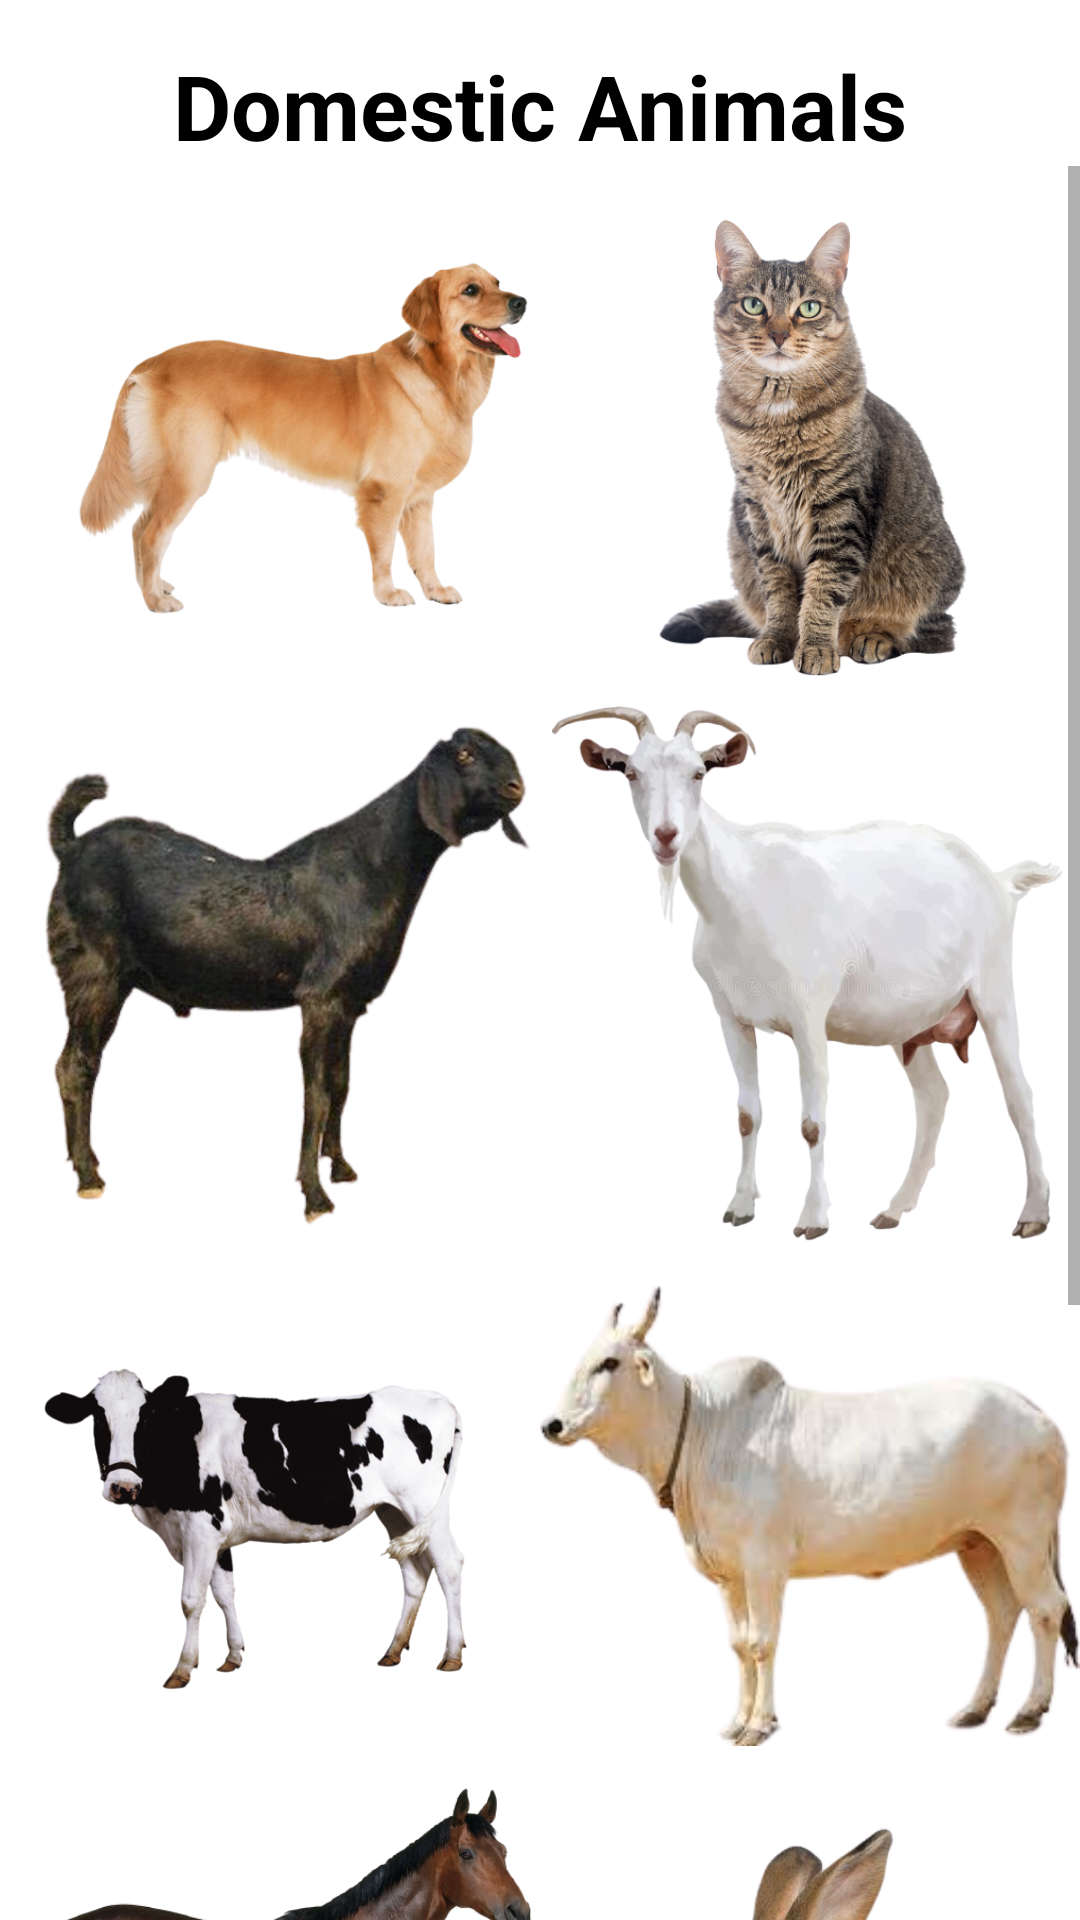

The Android layout XML behind this screen, and the referenced resources:
<!-- AndroidManifest.xml: application theme Theme.AnimalSoundsApp -->
<!-- res/layout/activity_domestic.xml -->
<?xml version="1.0" encoding="utf-8"?>
<LinearLayout xmlns:android="http://schemas.android.com/apk/res/android"
    xmlns:tools="http://schemas.android.com/tools"
    android:layout_width="match_parent"
    android:layout_height="match_parent"
    tools:context=".DomesticActivity"
    android:background="@color/white"
    android:orientation="vertical"
    android:gravity="center_horizontal">


        <TextView
            android:layout_width="wrap_content"
            android:layout_height="wrap_content"
            android:text="@string/domestic_animals"
            android:textColor="@color/black"
            android:textSize="30sp"
            android:layout_marginTop="15dp"
            android:textStyle="bold"/>

    <ScrollView
        android:layout_width="match_parent"
        android:layout_height="match_parent"
        tools:ignore="SpeakableTextPresentCheck">

        <LinearLayout
            android:layout_width="match_parent"
            android:layout_height="wrap_content"
            android:orientation="vertical"
            android:gravity="center">

            <LinearLayout
                android:layout_width="wrap_content"
                android:orientation="horizontal"
                android:layout_height="wrap_content">

                <ImageView
                    android:id="@+id/dog"
                    android:layout_width="180dp"
                    android:layout_height="180dp"
                    android:contentDescription="@string/todo"
                    android:onClick="playSoundDom"
                    android:scaleType="fitCenter"
                    android:src="@drawable/dog"
                    tools:ignore="DuplicateSpeakableTextCheck" />

                <ImageView
                    android:id="@+id/cat"
                    android:layout_width="180dp"
                    android:layout_height="180dp"
                    android:src="@drawable/cat"
                    android:contentDescription="@string/todo"
                    android:onClick="playSoundDom"/>

            </LinearLayout>

                <LinearLayout
                    android:layout_width="wrap_content"
                    android:orientation="horizontal"
                    android:layout_height="wrap_content">

                    <ImageView
                        android:id="@+id/billy_goat"
                        android:layout_width="180dp"
                        android:layout_height="180dp"
                        android:contentDescription="@string/todo"
                        android:onClick="playSoundDom"
                        android:src="@drawable/billy_goat"
                        tools:ignore="DuplicateSpeakableTextCheck" />

                    <ImageView
                        android:id="@+id/goat"
                        android:layout_width="180dp"
                        android:layout_height="180dp"
                        android:src="@drawable/goat"
                        tools:ignore="ImageContrastCheck"
                        android:contentDescription="@string/todo"
                        android:onClick="playSoundDom"/>
                </LinearLayout>

            <LinearLayout
                android:layout_width="wrap_content"
                android:orientation="horizontal"
                android:layout_height="wrap_content">

                <ImageView
                    android:id="@+id/cow"
                    android:layout_width="180dp"
                    android:layout_height="180dp"
                    android:src="@drawable/cow"
                    android:contentDescription="@string/todo"
                    android:onClick="playSoundDom"/>

                <ImageView
                    android:id="@+id/ox"
                    android:layout_width="180dp"
                    android:layout_height="180dp"
                    android:src="@drawable/ox"
                    tools:ignore="ImageContrastCheck"
                    android:contentDescription="@string/todo"
                    android:onClick="playSoundDom"/>
            </LinearLayout>

            <LinearLayout
                android:layout_width="wrap_content"
                android:orientation="horizontal"
                android:layout_height="wrap_content">

                <ImageView
                    android:id="@+id/horse"
                    android:layout_width="180dp"
                    android:layout_height="180dp"
                    android:src="@drawable/horse"
                    android:contentDescription="@string/todo"
                    android:onClick="playSoundDom"/>

                <ImageView
                    android:id="@+id/rabbit"
                    android:layout_width="180dp"
                    android:layout_height="180dp"
                    android:src="@drawable/rabbit"
                    android:contentDescription="@string/todo"
                    android:onClick="playSoundDom"/>

            </LinearLayout>

            <LinearLayout
                android:layout_width="wrap_content"
                android:orientation="horizontal"
                android:layout_height="wrap_content">

                <ImageView
                    android:id="@+id/donkey"
                    android:layout_width="180dp"
                    android:layout_height="180dp"
                    android:src="@drawable/donkey"
                    android:scaleType="centerCrop"
                    android:contentDescription="@string/todo"
                    android:onClick="playSoundDom"/>
            </LinearLayout>


        </LinearLayout>
    </ScrollView>
</LinearLayout>
<!-- resources referenced by this layout -->
<resources>
  <color name="black">#FF000000</color>
  <color name="white">#FFFFFFFF</color>
  <!-- drawable billy_goat: png bitmap (drawable, 101472 bytes) -->
  <!-- drawable cat: png bitmap (drawable, 203920 bytes) -->
  <!-- drawable cow: png bitmap (drawable, 179220 bytes) -->
  <!-- drawable dog: png bitmap (drawable, 153119 bytes) -->
  <!-- drawable donkey: png bitmap (drawable, 128829 bytes) -->
  <!-- drawable goat: png bitmap (drawable, 145940 bytes) -->
  <!-- drawable horse: png bitmap (drawable, 175932 bytes) -->
  <!-- drawable ox: png bitmap (drawable, 53247 bytes) -->
  <!-- drawable rabbit: png bitmap (drawable, 146857 bytes) -->
  <string name="domestic_animals">Domestic Animals</string>
  <string name="todo">TODO</string>
  <style name="Theme.AnimalSoundsApp" parent="Theme.AppCompat.DayNight.DarkActionBar">
          
          <item name="colorPrimary">@color/purple_500</item>
          <item name="colorPrimaryVariant">@color/purple_700</item>
          <item name="colorOnPrimary">@color/white</item>
          
          <item name="colorSecondary">@color/teal_200</item>
          <item name="colorSecondaryVariant">@color/teal_700</item>
          <item name="colorOnSecondary">@color/black</item>
          
          <item name="android:statusBarColor" tools:targetApi="l">?attr/colorPrimaryVariant</item>
          
      </style>
  <color name="purple_500">#053742</color>
  <color name="purple_700">#053742</color>
  <color name="teal_200">#FF03DAC5</color>
  <color name="teal_700">#FF018786</color>
</resources>
